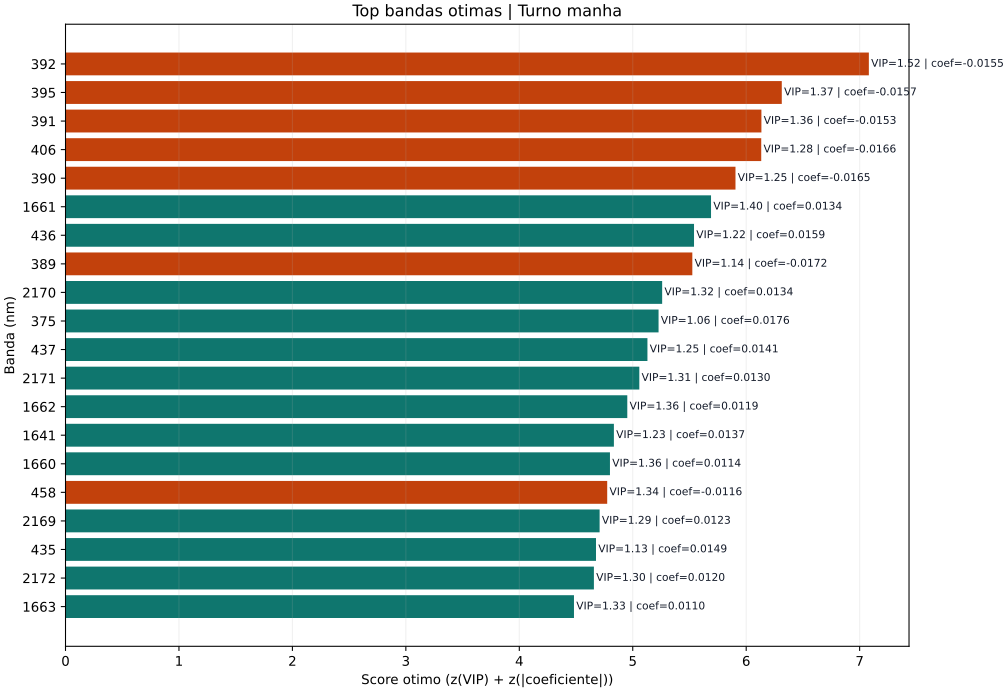

The table this chart was drawn from, first rows:
rank, wavelength, direction_label, vip, coefficient, abs_coefficient, optimal_score
1, 392, nao_irrigado, 1.517, -0.01545, 0.01545, 7.081
2, 395, nao_irrigado, 1.367, -0.0157, 0.0157, 6.314
3, 391, nao_irrigado, 1.358, -0.01533, 0.01533, 6.134
4, 406, nao_irrigado, 1.283, -0.01658, 0.01658, 6.133
5, 390, nao_irrigado, 1.249, -0.01649, 0.01649, 5.906
6, 1661, irrigado, 1.396, 0.01339, 0.01339, 5.69
7, 436, irrigado, 1.219, 0.01591, 0.01591, 5.54
8, 389, nao_irrigado, 1.142, -0.01716, 0.01716, 5.525
9, 2170, irrigado, 1.317, 0.01344, 0.01344, 5.259
10, 375, irrigado, 1.065, 0.01757, 0.01757, 5.228
11, 437, irrigado, 1.254, 0.01412, 0.01412, 5.129
12, 2171, irrigado, 1.31, 0.01297, 0.01297, 5.058
13, 1662, irrigado, 1.357, 0.01188, 0.01188, 4.952
14, 1641, irrigado, 1.23, 0.01365, 0.01365, 4.834
15, 1660, irrigado, 1.356, 0.01144, 0.01144, 4.799
16, 458, nao_irrigado, 1.343, -0.01159, 0.01159, 4.775
17, 2169, irrigado, 1.289, 0.01229, 0.01229, 4.708
18, 435, irrigado, 1.127, 0.01491, 0.01491, 4.676
19, 2172, irrigado, 1.298, 0.01199, 0.01199, 4.658
20, 1663, irrigado, 1.328, 0.01098, 0.01098, 4.482
